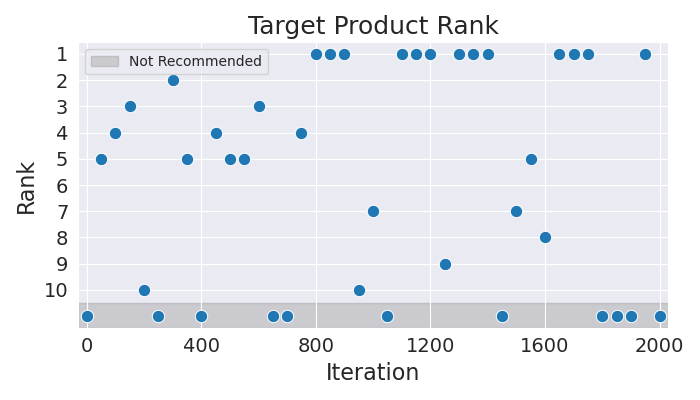

Source data for this figure (header and first rows):
Iteration, Rank
0, 11
50, 5
100, 4
150, 3
200, 10
250, 11
300, 2
350, 5
400, 11
450, 4
500, 5
550, 5
600, 3
650, 11
700, 11
750, 4
800, 1
850, 1
900, 1
950, 10
1000, 7
1050, 11
1100, 1
1150, 1
1200, 1
1250, 9
1300, 1
1350, 1
1400, 1
1450, 11
1500, 7
1550, 5
1600, 8
1650, 1
1700, 1
1750, 1
1800, 11
1850, 11
1900, 11
1950, 1
2000, 11
